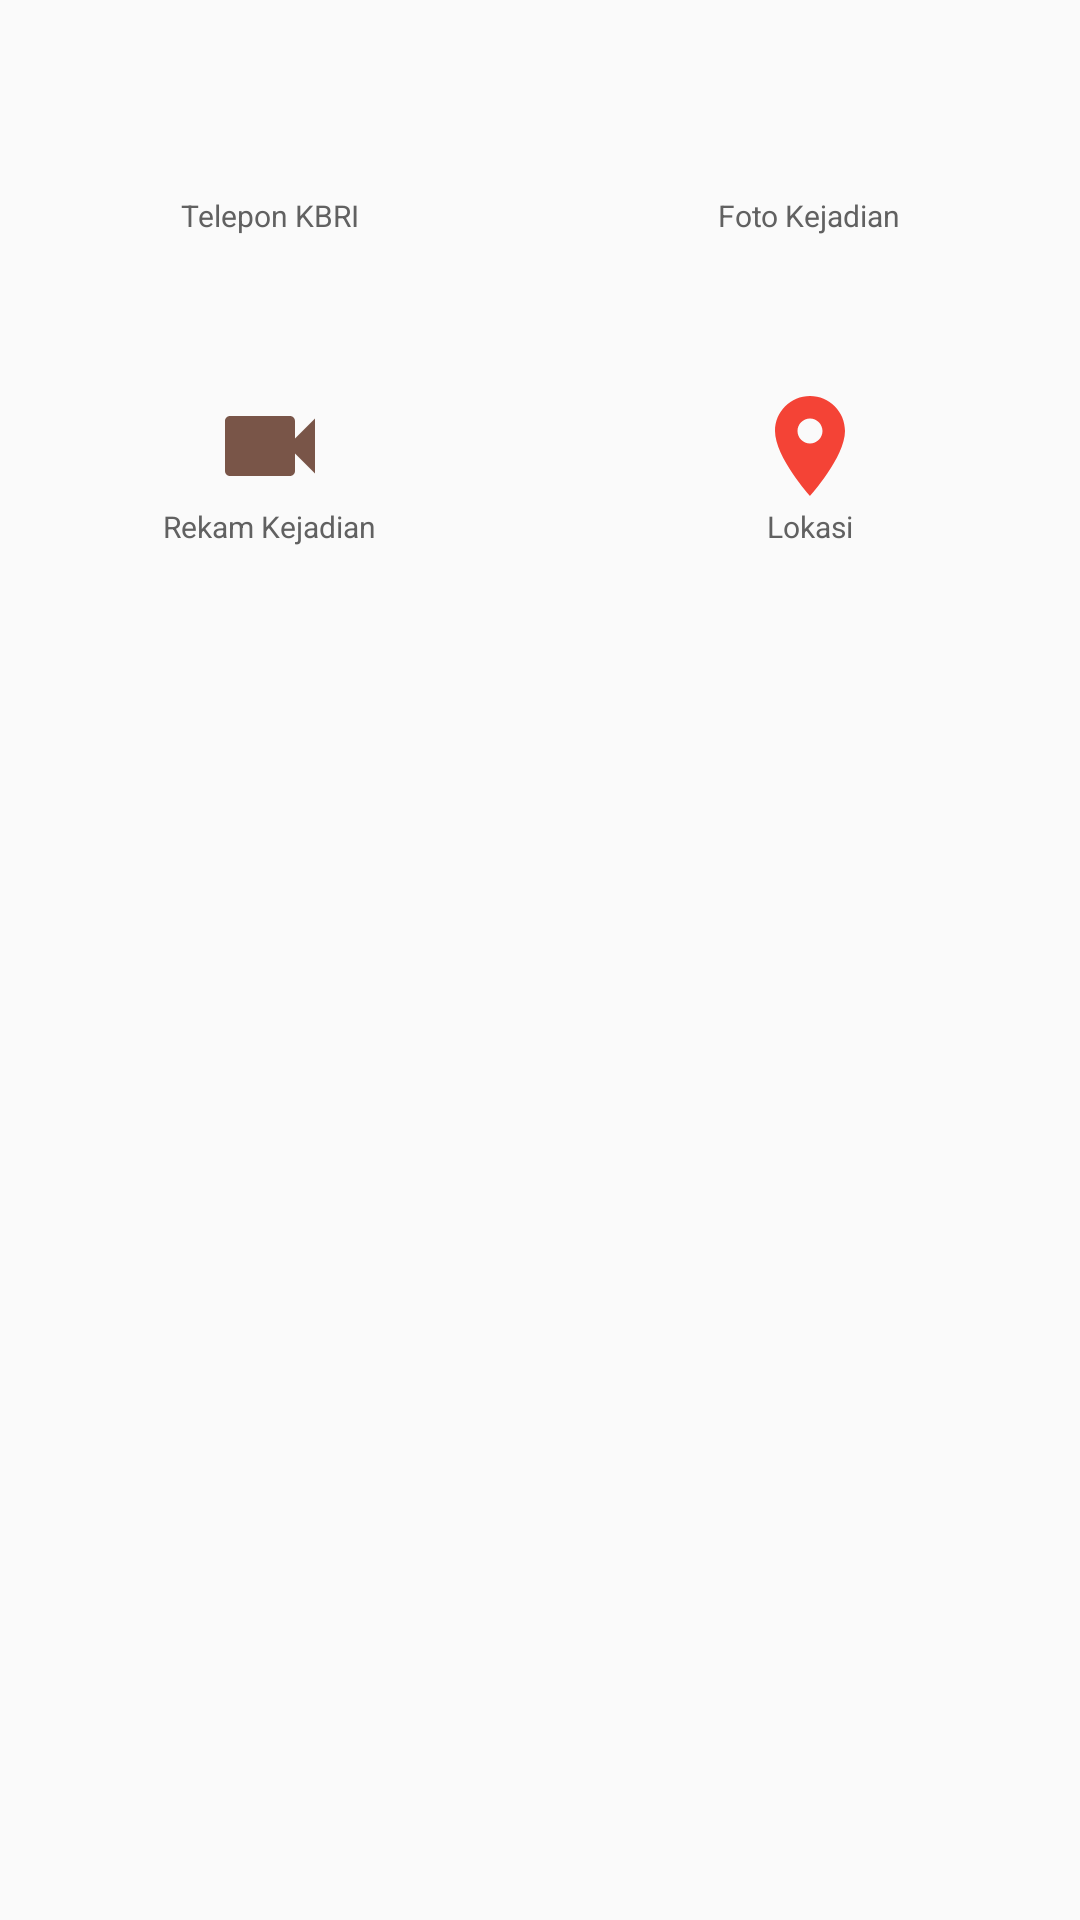

Android layout source for this screen:
<!-- AndroidManifest.xml: application theme AppTheme -->
<!-- res/layout/activity_info_darurat_page.xml -->
<?xml version="1.0" encoding="utf-8"?>
<LinearLayout xmlns:android="http://schemas.android.com/apk/res/android"
    android:orientation="vertical"
    xmlns:app="http://schemas.android.com/apk/res-auto"
    xmlns:tools="http://schemas.android.com/tools"
    android:layout_width="match_parent"
    android:layout_height="wrap_content"
    tools:context="layout.safetravel.com.safetravel.Pages.InfoDaruratPage">
    <LinearLayout
        android:layout_width="match_parent"
        android:layout_height="wrap_content"
        android:orientation="horizontal">
        <LinearLayout
            android:id="@+id/info_darurat_linear_telp_kbri"
            style="@style/LayoutItem"
            android:layout_width="0dp"
            android:layout_height="wrap_content"
            android:layout_weight="1"
            android:orientation="vertical"
            android:gravity="center"
            android:padding="@dimen/margin_big">
            <ImageView
                android:layout_width="40dp"
                android:layout_height="40dp"
                android:src="@drawable/ic_phone_black_24dp"
                android:tint="@color/blue_500"/>
            <TextView
                android:layout_width="wrap_content"
                android:layout_height="wrap_content"
                style="@style/TextInSubtitle"
                android:text="Telepon KBRI"/>
        </LinearLayout>
        <LinearLayout
            android:id="@+id/info_darurat_linear_foto_kejadian"
            style="@style/LayoutItem"
            android:layout_width="0dp"
            android:layout_height="wrap_content"
            android:layout_weight="1"
            android:orientation="vertical"
            android:gravity="center"
            android:padding="@dimen/margin_big">
            <ImageView
                android:layout_width="40dp"
                android:layout_height="40dp"
                android:src="@drawable/ic_camera_alt_black_24dp"
                android:tint="@color/green_500"/>
            <TextView
                android:layout_width="wrap_content"
                android:layout_height="wrap_content"
                style="@style/TextInSubtitle"
                android:text="Foto Kejadian"/>
        </LinearLayout>
    </LinearLayout>
    <LinearLayout
        android:layout_width="match_parent"
        android:layout_height="wrap_content"
        android:orientation="horizontal">
        <LinearLayout
            android:id="@+id/info_darurat_linear_rekam_kejadian"
            style="@style/LayoutItem"
            android:layout_width="0dp"
            android:layout_height="wrap_content"
            android:layout_weight="1"
            android:orientation="vertical"
            android:gravity="center"
            android:padding="@dimen/margin_big">
            <ImageView
                android:layout_width="40dp"
                android:layout_height="40dp"
                android:src="@drawable/ic_videocam_black_24dp"
                android:tint="@color/brown_500"/>
            <TextView
                android:layout_width="wrap_content"
                android:layout_height="wrap_content"
                style="@style/TextInSubtitle"
                android:text="Rekam Kejadian"/>
        </LinearLayout>
        <LinearLayout
            android:id="@+id/info_darurat_linear_lokasi"
            style="@style/LayoutItem"
            android:layout_width="0dp"
            android:layout_height="wrap_content"
            android:layout_weight="1"
            android:orientation="vertical"
            android:gravity="center"
            android:padding="@dimen/margin_big">
            <ImageView
                android:layout_width="40dp"
                android:layout_height="40dp"
                android:src="@drawable/ic_location_on_black_24dp"
                android:tint="@color/red_500"/>
            <TextView
                android:layout_width="wrap_content"
                android:layout_height="wrap_content"
                style="@style/TextInSubtitle"
                android:text="Lokasi"/>
        </LinearLayout>
    </LinearLayout>
</LinearLayout>
<!-- resources referenced by this layout -->
<resources>
  <color name="blue_500">#2196F3</color>
  <color name="brown_500">#795548</color>
  <color name="green_500">#4CAF50</color>
  <color name="red_500">#F44336</color>
  <dimen name="margin_big">25dp</dimen>
  <!-- drawable ic_location_on_black_24dp (drawable) -->
  <vector xmlns:android="http://schemas.android.com/apk/res/android"
      android:width="60dp"
      android:height="60dp"
      android:viewportWidth="24.0"
      android:viewportHeight="24.0">
      <path
          android:fillColor="#FF9E9E9E"
          android:pathData="M12,2C8.13,2 5,5.13 5,9c0,5.25 7,13 7,13s7,-7.75 7,-13c0,-3.87 -3.13,-7 -7,-7zM12,11.5c-1.38,0 -2.5,-1.12 -2.5,-2.5s1.12,-2.5 2.5,-2.5 2.5,1.12 2.5,2.5 -1.12,2.5 -2.5,2.5z"/>
  </vector>
  <!-- drawable ic_videocam_black_24dp (drawable) -->
  <vector android:height="60dp" android:viewportHeight="24.0"
      android:viewportWidth="24.0" android:width="60dp" xmlns:android="http://schemas.android.com/apk/res/android">
      <path android:fillColor="#FF000000" android:pathData="M17,10.5V7c0,-0.55 -0.45,-1 -1,-1H4c-0.55,0 -1,0.45 -1,1v10c0,0.55 0.45,1 1,1h12c0.55,0 1,-0.45 1,-1v-3.5l4,4v-11l-4,4z"/>
  </vector>
  <style name="LayoutItem" parent="layout1">
          <item name="android:clickable">true</item>
          <item name="android:height">@dimen/item_height</item>
          <item name="android:foreground">?attr/selectableItemBackground</item>
          <item name="android:background">@color/grey_50</item>
      </style>
  <style name="TextInSubtitle" parent="StandardText">
          <item name="android:textSize">@dimen/text_small</item>
      </style>
  <style name="AppTheme" parent="Theme.AppCompat.Light.DarkActionBar">
          
          <item name="colorPrimary">@color/colorPrimary</item>
          <item name="colorPrimaryDark">@color/colorPrimaryDark</item>
          <item name="colorAccent">@color/colorAccent</item>
      </style>
  <style name="layout1">
          <item name="android:paddingLeft">@dimen/margin_standard</item>
          <item name="android:paddingRight">@dimen/margin_standard</item>
          <item name="android:gravity">center_vertical</item>
      </style>
  <dimen name="item_height">46dp</dimen>
  <color name="grey_50">#FAFAFA</color>
  <style name="StandardText" parent="android:Widget.TextView">
          <item name="android:textColor">@color/grey_700</item>
          <item name="android:textSize">13sp</item>
      </style>
  <dimen name="text_small">10sp</dimen>
  <color name="colorPrimary">#3F51B5</color>
  <color name="colorPrimaryDark">#303F9F</color>
  <color name="colorAccent">#FF4081</color>
  <dimen name="margin_standard">10dp</dimen>
  <color name="grey_700">#616161</color>
</resources>
